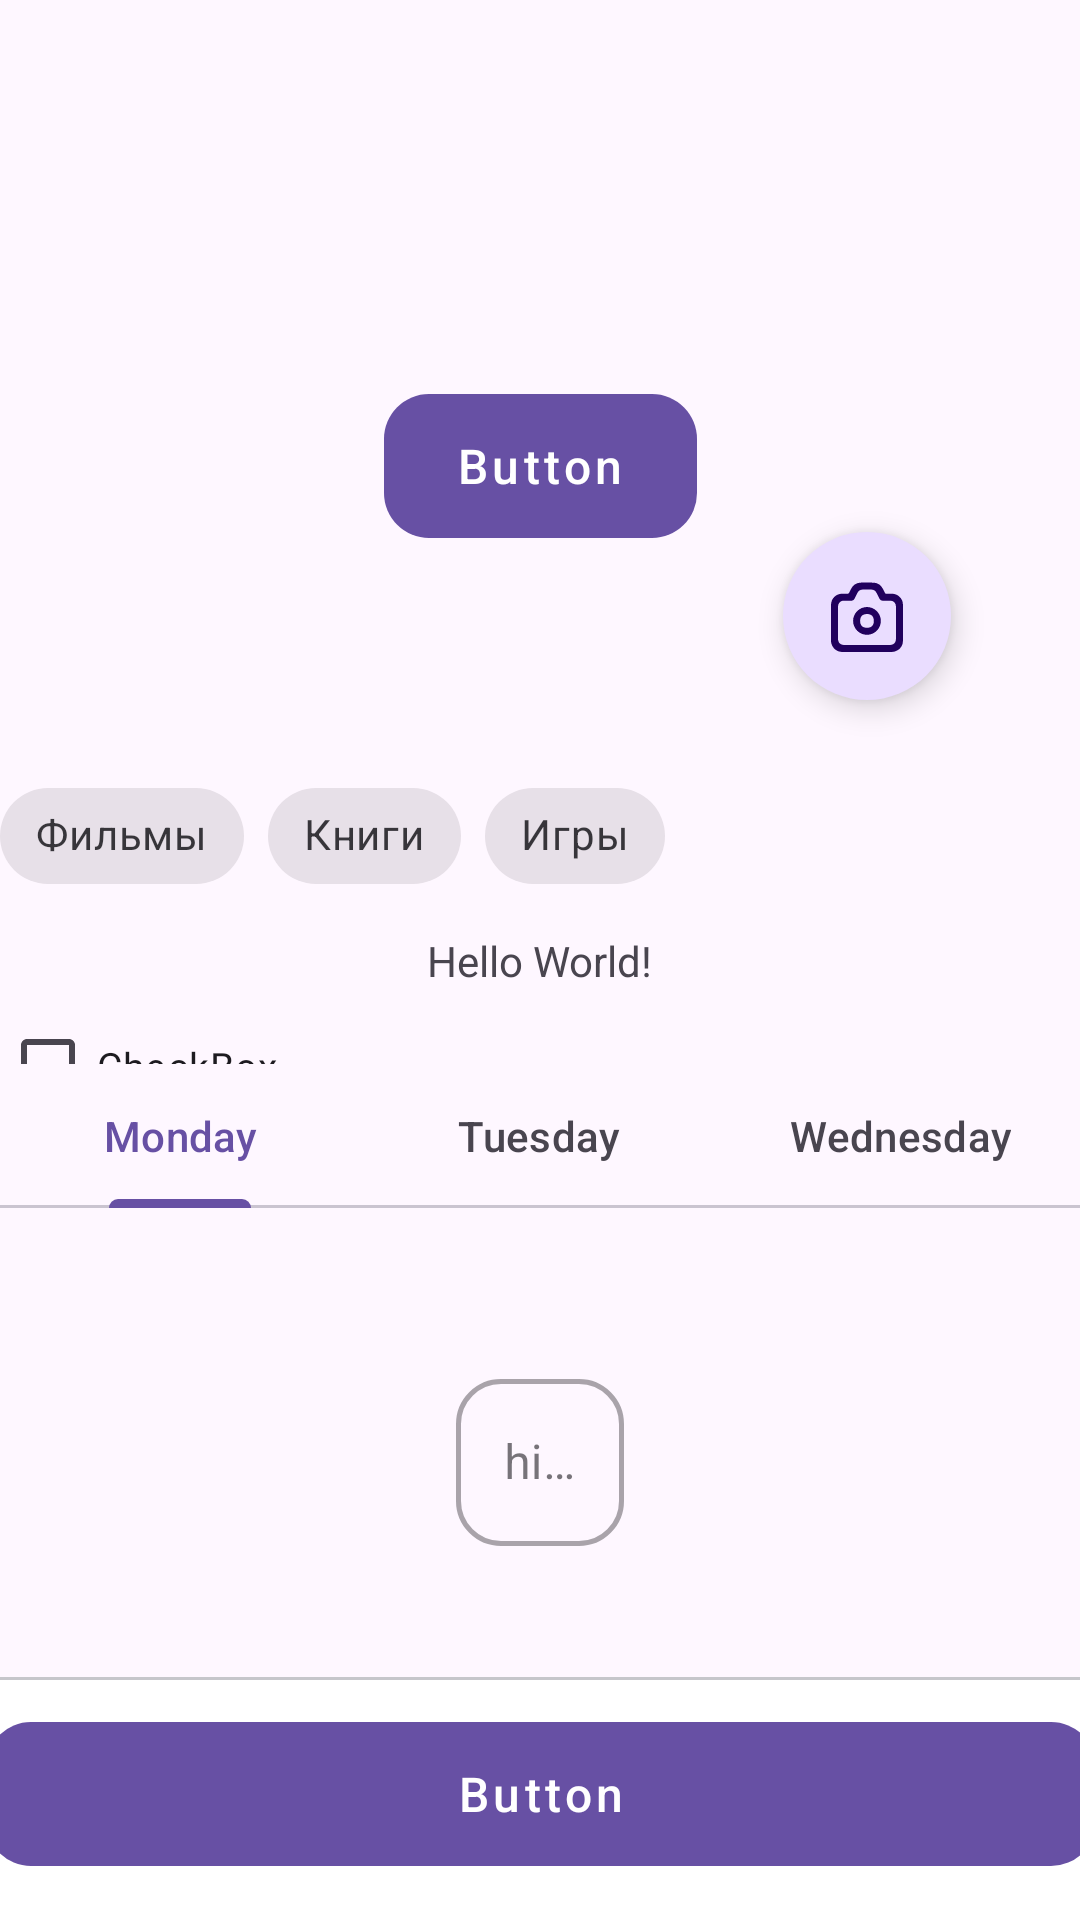

Layout XML and referenced resources for this Android screen:
<!-- AndroidManifest.xml: application theme Theme.ByTravel -->
<!-- res/layout/activity_ui_kit_test.xml -->
<?xml version="1.0" encoding="utf-8"?>
<androidx.constraintlayout.widget.ConstraintLayout xmlns:android="http://schemas.android.com/apk/res/android"
    xmlns:app="http://schemas.android.com/apk/res-auto"
    xmlns:tools="http://schemas.android.com/tools"
    android:id="@+id/main"
    android:layout_width="match_parent"
    android:layout_height="match_parent"
    tools:context=".ui.UiKitTestActivity">

    <TextView
        android:id="@+id/textView"
        android:layout_width="wrap_content"
        android:layout_height="wrap_content"
        android:text="Hello World!"
        app:layout_constraintBottom_toBottomOf="parent"
        app:layout_constraintEnd_toEndOf="parent"
        app:layout_constraintStart_toStartOf="parent"
        app:layout_constraintTop_toTopOf="parent" />

    <com.google.android.material.button.MaterialButton
        android:id="@+id/button"
        style="@style/ByVenture.Button.Primary"
        android:layout_width="wrap_content"
        android:layout_height="wrap_content"
        android:text="Button"
        app:layout_constraintBottom_toTopOf="@+id/textView"
        app:layout_constraintEnd_toEndOf="parent"
        app:layout_constraintStart_toStartOf="parent"
        app:layout_constraintTop_toTopOf="parent" />

    <com.google.android.material.textfield.TextInputLayout
        android:id="@+id/textInputLayout"
        style="@style/ByVenture.TextInputLayout"
        android:layout_width="wrap_content"
        android:layout_height="wrap_content"

        app:errorEnabled="false"
        app:layout_constraintBottom_toBottomOf="parent"
        app:layout_constraintEnd_toEndOf="parent"
        app:layout_constraintStart_toStartOf="parent"
        app:layout_constraintTop_toBottomOf="@+id/textView">

        <com.google.android.material.textfield.TextInputEditText
            android:layout_width="wrap_content"
            android:layout_height="wrap_content"
            android:hint="hint" />
    </com.google.android.material.textfield.TextInputLayout>

    <com.google.android.material.materialswitch.MaterialSwitch
        android:id="@+id/switch1"
        style="@style/ByVenture.Switch"
        android:layout_width="wrap_content"
        android:layout_height="wrap_content"
        android:layout_marginStart="189dp"
        android:layout_marginLeft="189dp"
        android:text="Switch"
        app:layout_constraintStart_toEndOf="parent"
        app:layout_constraintTop_toTopOf="parent" />

    <com.google.android.material.floatingactionbutton.FloatingActionButton
        android:id="@+id/floatingActionButton"
        style="@style/ByVenture.FloatingActionButton"
        android:layout_width="wrap_content"
        android:layout_height="wrap_content"
        android:layout_marginStart="55dp"
        android:layout_marginLeft="55dp"
        android:layout_marginTop="46dp"
        android:layout_marginEnd="55dp"
        android:layout_marginRight="55dp"
        android:clickable="true"
        app:layout_constraintEnd_toEndOf="@+id/chipGroup"
        app:layout_constraintStart_toEndOf="@+id/textView"
        app:layout_constraintTop_toTopOf="@+id/button"
        app:srcCompat="@drawable/ic_camera" />

    <com.google.android.material.checkbox.MaterialCheckBox
        android:id="@+id/checkBox"
        style="@style/ByVenture.CheckBox"
        android:layout_width="wrap_content"
        android:layout_height="wrap_content"
        android:layout_marginBottom="75dp"
        android:text="CheckBox"
        app:layout_constraintBottom_toTopOf="@+id/textInputLayout"
        app:layout_constraintStart_toStartOf="parent" />

    <com.google.android.material.chip.ChipGroup
        android:id="@+id/chipGroup"
        android:layout_width="0dp"
        android:layout_height="wrap_content"
        android:layout_marginBottom="8dp"
        app:chipSpacingHorizontal="8dp"
        app:chipSpacingVertical="8dp"
        app:layout_constraintBottom_toTopOf="@+id/textView"
        app:layout_constraintEnd_toEndOf="parent"
        app:layout_constraintStart_toStartOf="parent"
        app:selectionRequired="true"
        app:singleSelection="true">

        <com.google.android.material.chip.Chip
            android:id="@+id/chipMovies"
            style="@style/Widget.MaterialComponents.Chip.Choice"
            android:layout_width="wrap_content"
            android:layout_height="wrap_content"
            android:text="Фильмы" />

        <com.google.android.material.chip.Chip
            android:id="@+id/chipBooks"
            style="@style/Widget.MaterialComponents.Chip.Choice"
            android:layout_width="wrap_content"
            android:layout_height="wrap_content"
            android:text="Книги" />

        <com.google.android.material.chip.Chip
            android:id="@+id/chipGames"
            style="@style/Widget.MaterialComponents.Chip.Choice"
            android:layout_width="wrap_content"
            android:layout_height="wrap_content"
            android:text="Игры" />

    </com.google.android.material.chip.ChipGroup>

    <com.google.android.material.tabs.TabLayout
        android:id="@+id/tabLayout"
        android:layout_width="0dp"
        android:layout_height="wrap_content"
        android:layout_marginTop="25dp"
        app:layout_constraintEnd_toEndOf="parent"
        app:layout_constraintStart_toStartOf="parent"
        app:layout_constraintTop_toBottomOf="@+id/textView">

        <com.google.android.material.tabs.TabItem
            android:layout_width="wrap_content"
            android:layout_height="wrap_content"
            android:text="Monday" />

        <com.google.android.material.tabs.TabItem
            android:layout_width="wrap_content"
            android:layout_height="wrap_content"
            android:text="Tuesday" />

        <com.google.android.material.tabs.TabItem
            android:layout_width="wrap_content"
            android:layout_height="wrap_content"
            android:text="Wednesday" />
    </com.google.android.material.tabs.TabLayout>


    <FrameLayout
        android:layout_width="400dp"
        android:layout_height="wrap_content"
        app:layout_constraintBottom_toBottomOf="parent"
        app:layout_constraintEnd_toEndOf="parent"
        app:layout_constraintStart_toStartOf="parent"
        android:padding="0dp">

        <include
            android:id="@+id/bottomBar"
            layout="@layout/bottom_action_button"
            android:layout_width="match_parent"
            android:layout_height="wrap_content" />
    </FrameLayout>


</androidx.constraintlayout.widget.ConstraintLayout>
<!-- res/layout/bottom_action_button.xml (included above) -->
<?xml version="1.0" encoding="utf-8"?>
<LinearLayout xmlns:android="http://schemas.android.com/apk/res/android"
    android:layout_width="match_parent"
    android:layout_height="wrap_content"
    xmlns:tools="http://schemas.android.com/tools"
    android:orientation="vertical"
    android:background="@drawable/bg_bottom_element"
    android:paddingTop="@dimen/padding_block"
    android:paddingBottom="18dp"
    android:paddingHorizontal="@dimen/padding_block">

    <com.google.android.material.button.MaterialButton
        android:id="@+id/btnBottomAction"
        style="@style/ByVenture.Button.Primary"
        android:layout_width="match_parent"
        android:layout_height="wrap_content"
        tools:text="Button" />

</LinearLayout>
<!-- resources referenced by this layout -->
<resources>
  <dimen name="padding_block">15dp</dimen>
  <!-- drawable bg_bottom_element (drawable) -->
  <?xml version="1.0" encoding="utf-8"?>
  <layer-list xmlns:android="http://schemas.android.com/apk/res/android">
  
      <item>
          <shape android:shape="rectangle">
              <solid android:color="@color/white" />
          </shape>
      </item>
  
      <item android:gravity="top" android:height="1dp">
          <shape android:shape="rectangle">
              <solid android:color="@color/md_theme_outlineVariant" />
          </shape>
      </item>
  
  </layer-list>
  <!-- drawable ic_camera: vector/xml drawable (drawable, 2045 chars, omitted) -->
  <style name="ByVenture.Button.Primary" parent="Widget.Material3.Button">
          <item name="android:insetTop">0dp</item>
          <item name="android:insetBottom">0dp</item>
          <item name="cornerRadius">@dimen/border_radius_15</item>
          <item name="android:textAppearance">@style/TextAppearance.App.ButtonText</item>
          <item name="android:textAllCaps">false</item>
      </style>
  <style name="ByVenture.CheckBox" parent="Widget.Material3.CompoundButton.CheckBox">
          
          <item name="android:textAppearance">@style/TextAppearance.App.Title</item>
      </style>
  <style name="ByVenture.FloatingActionButton" parent="Widget.Material3.FloatingActionButton.Primary">
          <item name="cornerSize">100dp</item>
          <item name="shapeAppearance">@null</item>
      </style>
  <style name="ByVenture.Switch" parent="Widget.Material3.CompoundButton.MaterialSwitch">
          <item name="android:textAppearance">@style/TextAppearance.App.Title</item>
      </style>
  <style name="ByVenture.TextInputLayout" parent="Widget.MaterialComponents.TextInputLayout.OutlinedBox">
          <item name="boxCornerRadiusTopStart">@dimen/border_radius_15</item>
          <item name="boxCornerRadiusTopEnd">@dimen/border_radius_15</item>
          <item name="boxCornerRadiusBottomStart">@dimen/border_radius_15</item>
          <item name="boxCornerRadiusBottomEnd">@dimen/border_radius_15</item>
          <item name="boxStrokeWidth">1.5dp</item>
          <item name="boxStrokeWidthFocused">2dp</item>
          
          <item name="android:textAppearance">@style/TextAppearance.App.Text</item>
      </style>
  <style name="Theme.ByTravel" parent="Base.Theme.ByTravel" />
  <color name="white">#FFFFFF</color>
  <color name="md_theme_outlineVariant">#C6C6CB</color>
  <dimen name="border_radius_15">15dp</dimen>
  <style name="TextAppearance.App.ButtonText" parent="TextAppearance.MaterialComponents.Button">
          <item name="fontFamily">@font/rubik_family</item>
          <item name="android:textSize">16sp</item>
          <item name="android:textStyle">bold</item>
          <item name="android:textFontWeight">500</item>
          <item name="android:textAllCaps">false</item>
      </style>
  <style name="TextAppearance.App.Title" parent="TextAppearance.MaterialComponents.Caption">
          <item name="fontFamily">@font/rubik_family</item>
          <item name="android:textSize">13sp</item>
          <item name="android:textStyle">normal</item>
          <item name="android:textFontWeight">400</item>
      </style>
  <style name="TextAppearance.App.Text" parent="TextAppearance.MaterialComponents.Body1">
          <item name="fontFamily">@font/rubik_family</item>
          <item name="android:textSize">16sp</item>
          <item name="android:textStyle">normal</item>
          <item name="android:textFontWeight">400</item>
      </style>
  <style name="Base.Theme.ByTravel" parent="Theme.Material3.DayNight.NoActionBar">
          
          
      </style>
</resources>
